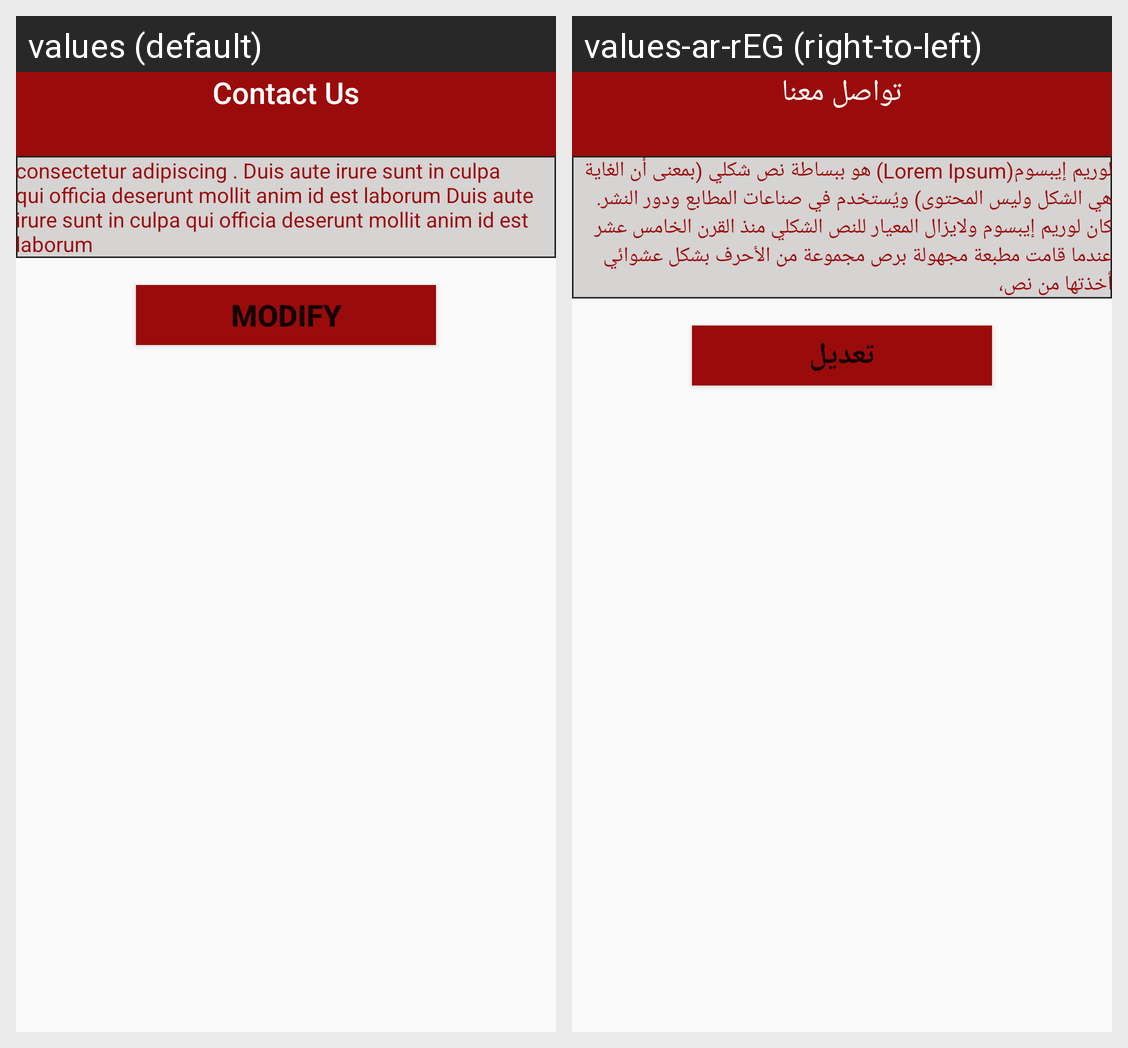

Here is an Android app screen in its default locale and in the app's own translations. Write out the translated-string differences for the strings that appear on this screen.
Android screen res/layout/fragment_settings.xml rendered under 2 locales, left to right: values (default), values-ar-rEG (right-to-left). Device: Nexus 5 (rendered at 1080×1920; each locale shown at half size, 540×960, under a caption strip naming it); theme AppTheme.
Strings drawn on this screen, with the default value and each locale's value (text and hints the layout hard-codes, and strings that could not be matched under every locale, appear in the picture but are not listed):

contact_us
  values: Contact Us
  values-ar-rEG: تواصل معنا

lorem_ipsum
  values: consectetur adipiscing . Duis aute irure sunt in culpa qui officia deserunt mollit anim id est laborum Duis aute irure sunt in culpa qui officia deserunt mollit anim id est laborum
  values-ar-rEG: لوريم إيبسوم(Lorem Ipsum) هو ببساطة نص شكلي (بمعنى أن الغاية هي الشكل وليس المحتوى) ويُستخدم في صناعات المطابع ودور النشر. كان لوريم إيبسوم ولايزال المعيار للنص الشكلي منذ القرن الخامس عشر عندما قامت مطبعة مجهولة برص مجموعة من الأحرف بشكل عشوائي أخذتها من نص،

modify
  values: Modify
  values-ar-rEG: تعديل
